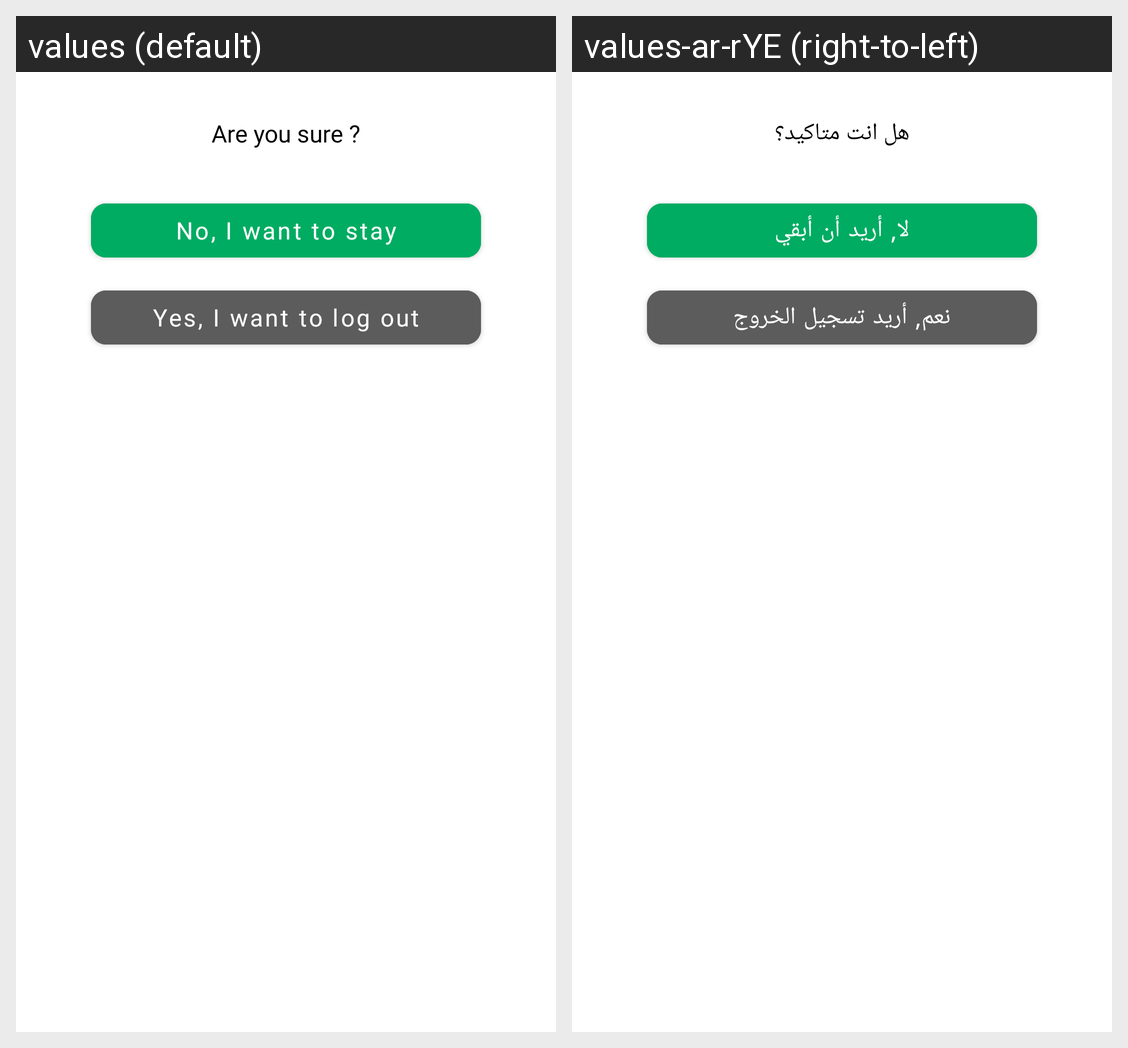

Translations of the strings shown on this Android screen, per locale in the grid:
Android screen res/layout/dialog_log_out.xml rendered under 2 locales, left to right: values (default), values-ar-rYE (right-to-left). Device: Nexus 5 (rendered at 1080×1920; each locale shown at half size, 540×960, under a caption strip naming it); theme Theme.Wallet.
Strings drawn on this screen, with the default value and each locale's value (text and hints the layout hard-codes, and strings that could not be matched under every locale, appear in the picture but are not listed):

are_you_sure
  values: Are you sure ?
  values-ar-rYE: هل انت متاكيد؟

no_i_want_to_stay
  values: No, I want to stay
  values-ar-rYE: لا, أريد أن أبقي

yes_i_want_to_log_out
  values: Yes, I want to log out
  values-ar-rYE: نعم, أريد تسجيل الخروج
